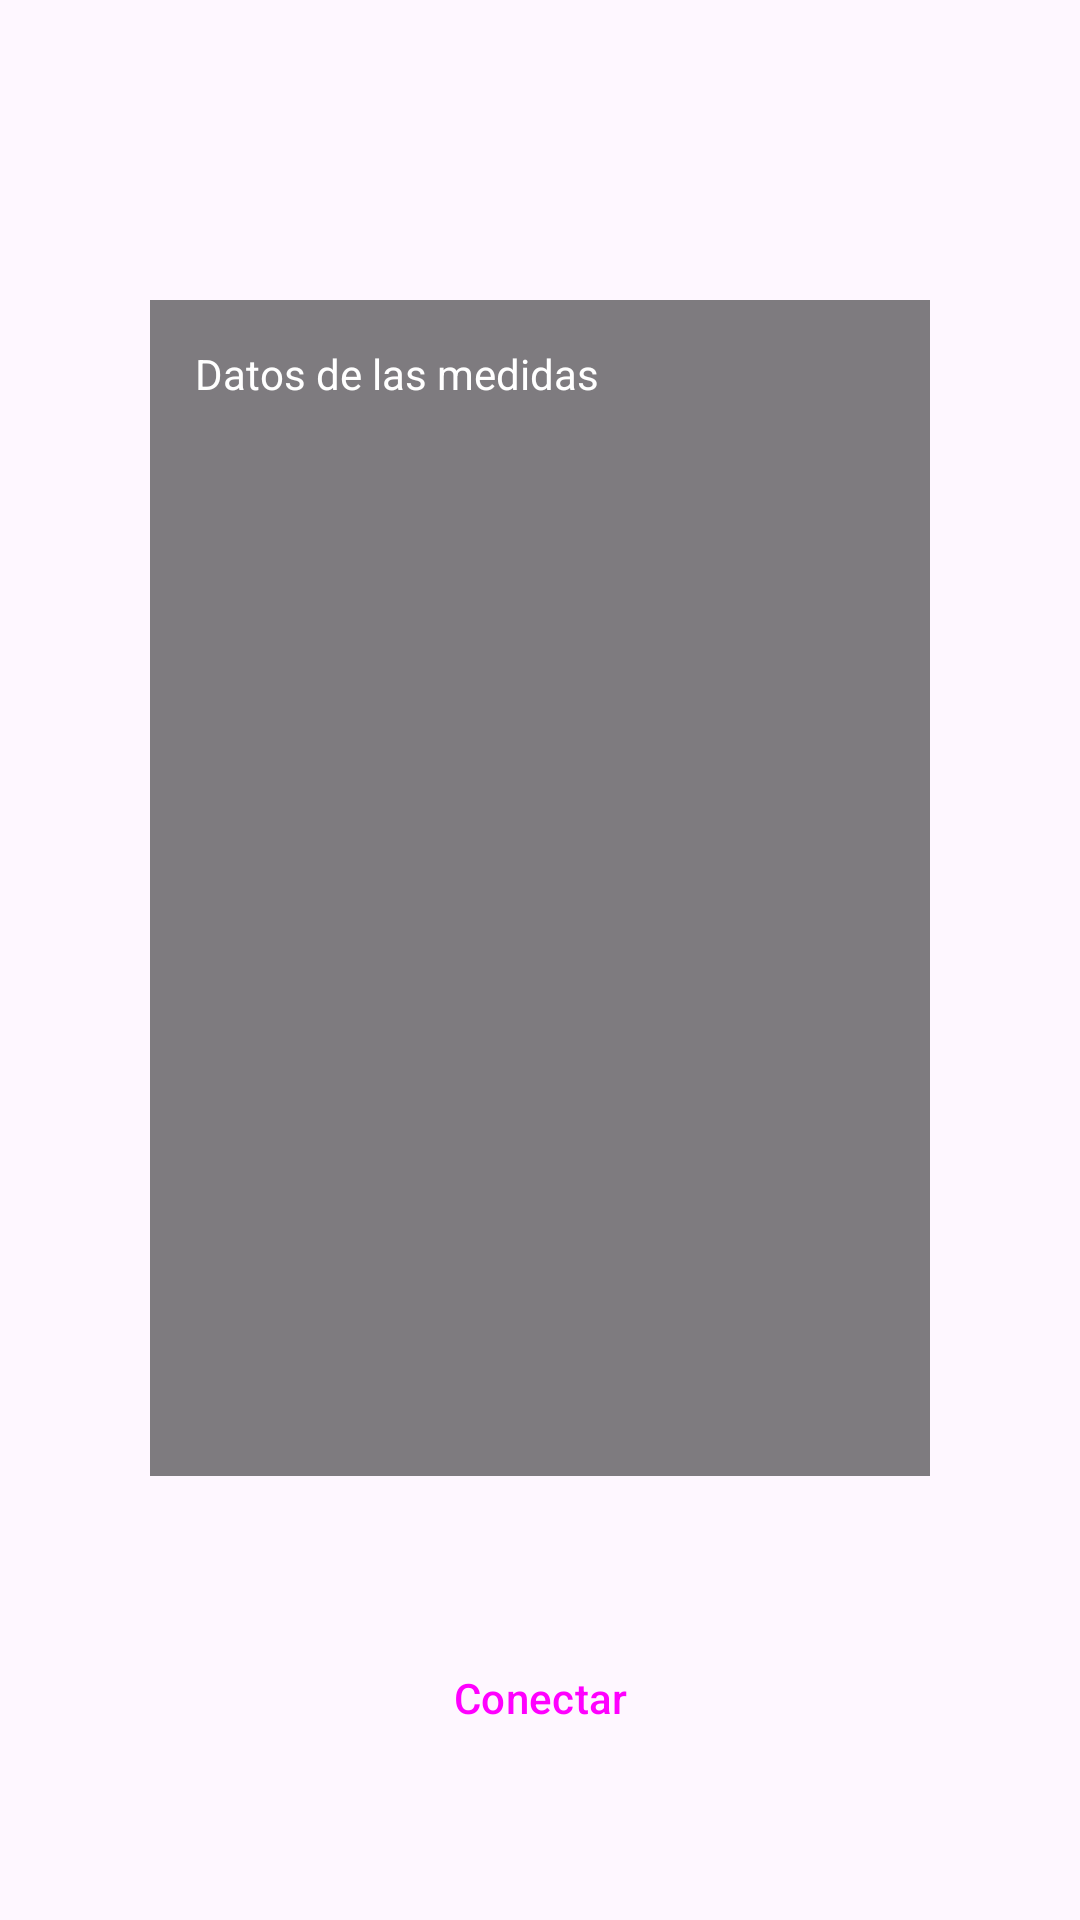

Layout XML and referenced resources for this Android screen:
<!-- AndroidManifest.xml: application theme Theme.App_Evaluacion -->
<!-- res/layout/fragment_home.xml -->
<?xml version="1.0" encoding="utf-8"?>
<RelativeLayout xmlns:android="http://schemas.android.com/apk/res/android"
    xmlns:tools="http://schemas.android.com/tools"
    android:layout_width="match_parent"
    android:layout_height="match_parent"
    android:background="@drawable/fondo"
    tools:context=".vistas.HomeFragment">

    
    <LinearLayout
        android:id="@+id/llFondo"
        android:layout_width="300dp"
        android:layout_height="355dp"
        android:layout_above="@+id/bConectar"
        android:layout_alignParentStart="true"
        android:layout_alignParentTop="true"
        android:layout_alignParentEnd="true"
        android:layout_marginStart="50dp"
        android:layout_marginTop="100dp"
        android:layout_marginEnd="50dp"
        android:layout_marginBottom="50dp"
        android:background="@color/fondo"
        android:padding="15dp">

        
        <TextView
            android:id="@+id/txDatos"
            android:layout_width="wrap_content"
            android:layout_height="wrap_content"
            android:text="Datos de las medidas"
            android:textColor="@color/white" />
    </LinearLayout>

    
    <Button
        style="@style/Widget.Material3.Button.TonalButton"
        android:id="@+id/bConectar"
        android:layout_width="match_parent"
        android:layout_height="wrap_content"
        android:layout_alignParentBottom="true"
        android:layout_marginStart="30dp"
        android:layout_marginEnd="30dp"
        android:layout_marginBottom="50dp"
        android:text="Conectar" />


</RelativeLayout>
<!-- resources referenced by this layout -->
<resources>
  <color name="fondo">#80000000</color>
  <color name="white">#FFFFFFFF</color>
  <style name="Theme.App_Evaluacion" parent="Base.Theme.App_Evaluacion" />
  <style name="Base.Theme.App_Evaluacion" parent="Theme.Material3.DayNight.NoActionBar">
          
          
      </style>
</resources>
